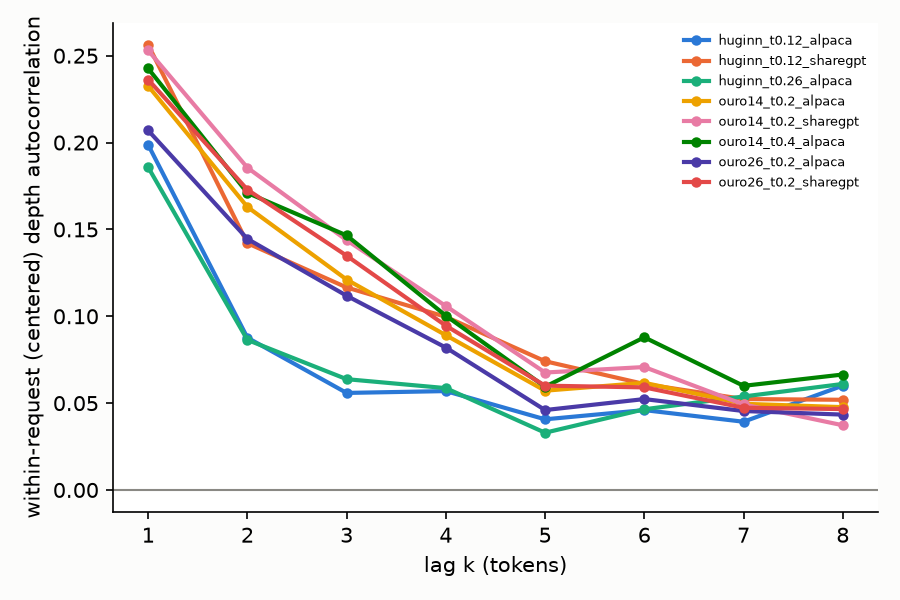

Source data for this figure (header and first rows):
lane, lag, within_request_centered, corr, ci_lo, ci_hi
huginn_t0.12_alpaca, 1, False, 0.3708, 0.3527, 0.3885
huginn_t0.12_alpaca, 1, True, 0.1987, 0.1829, 0.214
huginn_t0.12_alpaca, 2, False, 0.2842, 0.2678, 0.3021
huginn_t0.12_alpaca, 2, True, 0.08768, 0.07205, 0.1
huginn_t0.12_alpaca, 3, False, 0.2603, 0.2378, 0.2828
huginn_t0.12_alpaca, 3, True, 0.05587, 0.03592, 0.0691
huginn_t0.12_alpaca, 4, False, 0.2619, 0.2397, 0.2829
huginn_t0.12_alpaca, 4, True, 0.05693, 0.04254, 0.07488
huginn_t0.12_alpaca, 5, False, 0.2499, 0.2297, 0.2693
huginn_t0.12_alpaca, 5, True, 0.04068, 0.02382, 0.05476
huginn_t0.12_alpaca, 6, False, 0.2543, 0.233, 0.2763
huginn_t0.12_alpaca, 6, True, 0.04599, 0.03142, 0.06267
huginn_t0.12_alpaca, 7, False, 0.2492, 0.2277, 0.2701
huginn_t0.12_alpaca, 7, True, 0.03929, 0.02554, 0.05467
huginn_t0.12_alpaca, 8, False, 0.2663, 0.2406, 0.2861
huginn_t0.12_alpaca, 8, True, 0.06005, 0.04331, 0.07948
huginn_t0.12_sharegpt, 1, False, 0.3932, 0.381, 0.4061
huginn_t0.12_sharegpt, 1, True, 0.2563, 0.241, 0.2714
huginn_t0.12_sharegpt, 2, False, 0.301, 0.2812, 0.3196
huginn_t0.12_sharegpt, 2, True, 0.1421, 0.1254, 0.1566
huginn_t0.12_sharegpt, 3, False, 0.2813, 0.2657, 0.2971
huginn_t0.12_sharegpt, 3, True, 0.1166, 0.1018, 0.1286
huginn_t0.12_sharegpt, 4, False, 0.269, 0.2526, 0.2818
huginn_t0.12_sharegpt, 4, True, 0.09967, 0.08599, 0.1142
huginn_t0.12_sharegpt, 5, False, 0.2489, 0.2334, 0.263
huginn_t0.12_sharegpt, 5, True, 0.07412, 0.06148, 0.09035
huginn_t0.12_sharegpt, 6, False, 0.2389, 0.2225, 0.2546
huginn_t0.12_sharegpt, 6, True, 0.06099, 0.04245, 0.07465
huginn_t0.12_sharegpt, 7, False, 0.2323, 0.2179, 0.2481
huginn_t0.12_sharegpt, 7, True, 0.05235, 0.03855, 0.06592
huginn_t0.12_sharegpt, 8, False, 0.2327, 0.2183, 0.2491
huginn_t0.12_sharegpt, 8, True, 0.05193, 0.03641, 0.06482
huginn_t0.26_alpaca, 1, False, 0.3516, 0.3321, 0.3713
huginn_t0.26_alpaca, 1, True, 0.1858, 0.1675, 0.2039
huginn_t0.26_alpaca, 2, False, 0.2729, 0.2526, 0.2931
huginn_t0.26_alpaca, 2, True, 0.08639, 0.06767, 0.09922
huginn_t0.26_alpaca, 3, False, 0.2558, 0.2342, 0.2751
huginn_t0.26_alpaca, 3, True, 0.06379, 0.04774, 0.07915
huginn_t0.26_alpaca, 4, False, 0.2526, 0.2308, 0.2734
huginn_t0.26_alpaca, 4, True, 0.05864, 0.04254, 0.07884
huginn_t0.26_alpaca, 5, False, 0.2331, 0.2122, 0.2529
huginn_t0.26_alpaca, 5, True, 0.03297, 0.01773, 0.04787
huginn_t0.26_alpaca, 6, False, 0.2443, 0.2213, 0.2677
huginn_t0.26_alpaca, 6, True, 0.04645, 0.02809, 0.06451
huginn_t0.26_alpaca, 7, False, 0.2507, 0.223, 0.2756
huginn_t0.26_alpaca, 7, True, 0.05382, 0.03269, 0.07727
huginn_t0.26_alpaca, 8, False, 0.2573, 0.2301, 0.2868
huginn_t0.26_alpaca, 8, True, 0.06104, 0.04429, 0.07936
ouro14_t0.2_alpaca, 1, False, 0.3309, 0.316, 0.3463
ouro14_t0.2_alpaca, 1, True, 0.2326, 0.2217, 0.2458
ouro14_t0.2_alpaca, 2, False, 0.2718, 0.2583, 0.2845
ouro14_t0.2_alpaca, 2, True, 0.1629, 0.1513, 0.1743
ouro14_t0.2_alpaca, 3, False, 0.2372, 0.2246, 0.2508
ouro14_t0.2_alpaca, 3, True, 0.1211, 0.1067, 0.1333
ouro14_t0.2_alpaca, 4, False, 0.2099, 0.1926, 0.2243
ouro14_t0.2_alpaca, 4, True, 0.0891, 0.07948, 0.104
ouro14_t0.2_alpaca, 5, False, 0.1837, 0.1692, 0.1961
ouro14_t0.2_alpaca, 5, True, 0.05716, 0.04727, 0.06835
ouro14_t0.2_alpaca, 6, False, 0.1899, 0.1756, 0.2057
ouro14_t0.2_alpaca, 6, True, 0.0617, 0.04887, 0.07243
... 68 more rows
